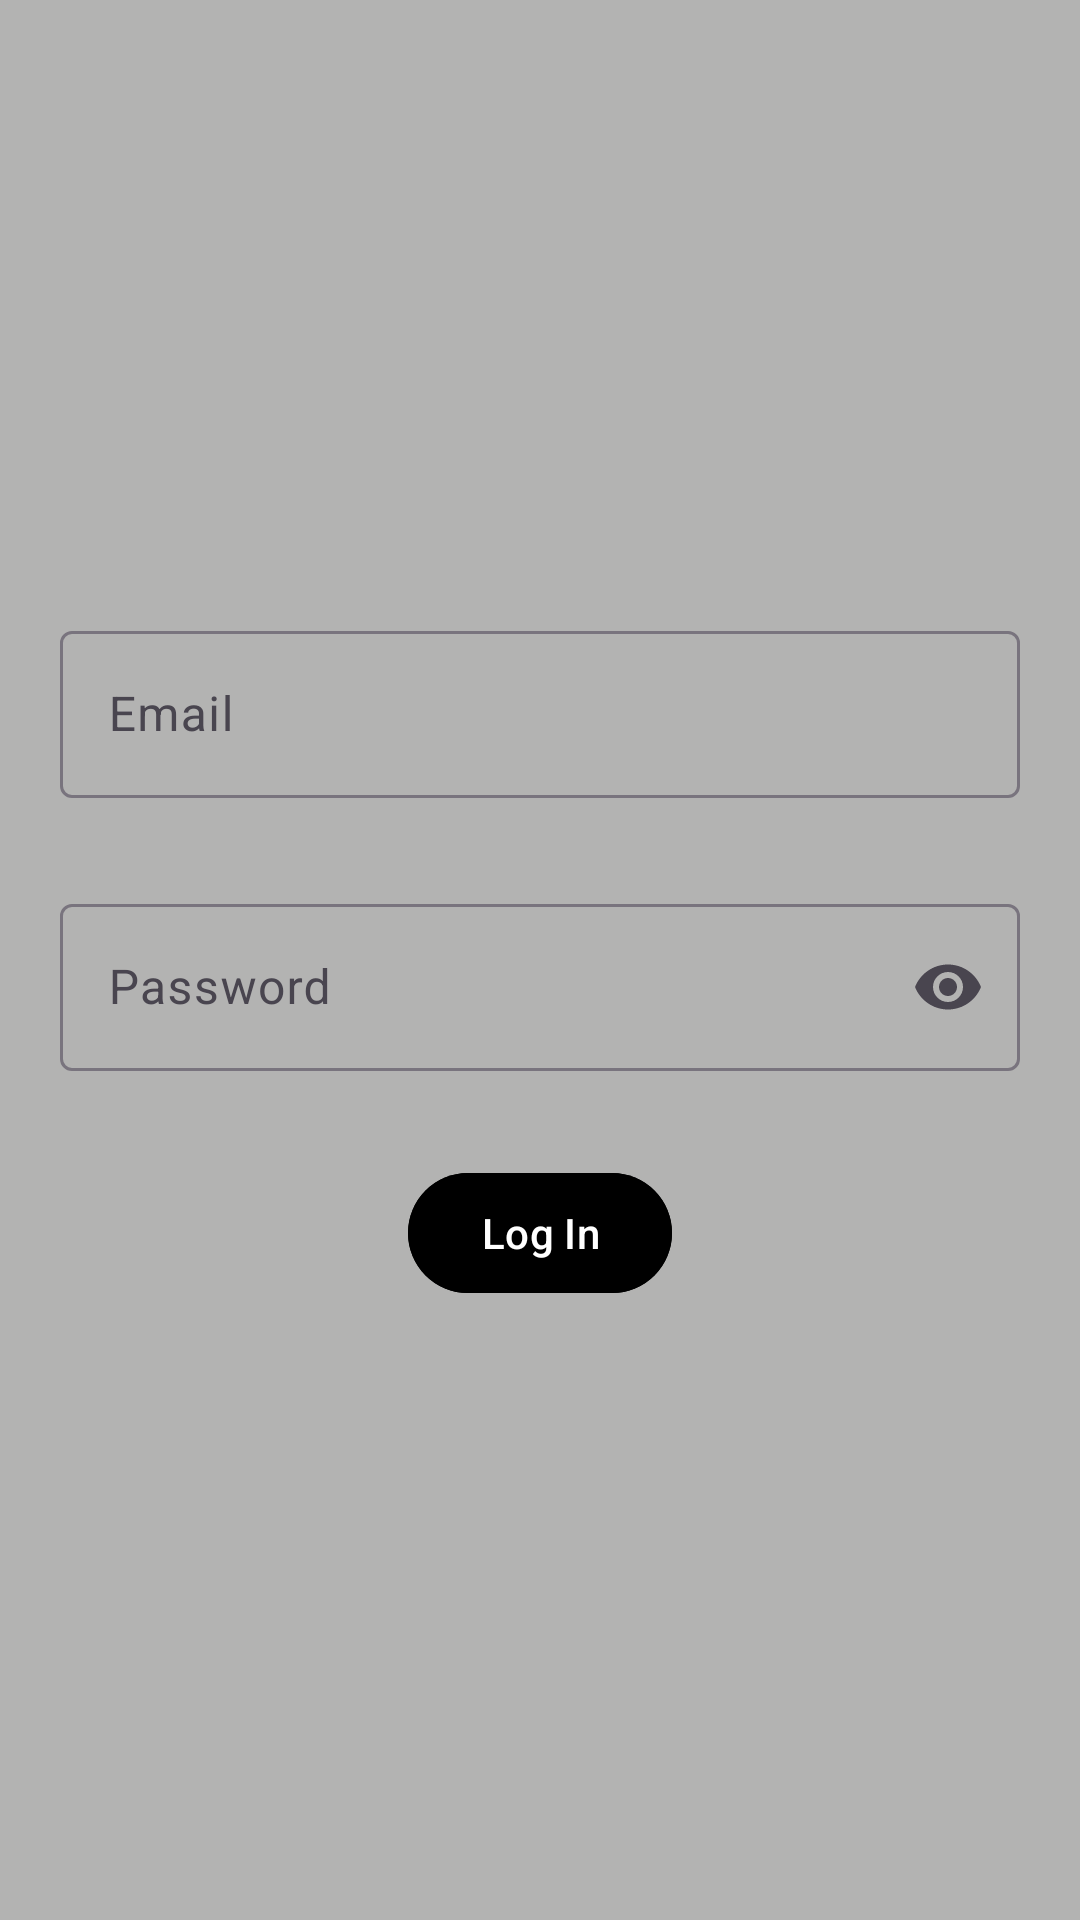

Write the Android layout XML for this screen, with the resource values it uses.
<!-- AndroidManifest.xml: application theme Theme.DineInn -->
<!-- res/layout/activity_loginactivity.xml -->
<?xml version="1.0" encoding="utf-8"?>
<LinearLayout xmlns:android="http://schemas.android.com/apk/res/android"
    xmlns:app="http://schemas.android.com/apk/res-auto"
    xmlns:tools="http://schemas.android.com/tools"
    android:layout_width="match_parent"
    android:layout_height="match_parent"
    android:background="#B3B3B2"
    android:orientation="vertical"
    android:layout_gravity="center"
    android:gravity="center"
    tools:context=".loginactivity"
    android:padding="20dp">


    <com.google.android.material.textfield.TextInputLayout
        android:layout_width="match_parent"
        android:layout_height="wrap_content"
        android:id="@+id/txt_email"
        app:startIconDrawable="@drawable/email"
        app:endIconMode="clear_text"
        android:hint="@string/Email"
        app:hintTextColor="@color/black">
        <com.google.android.material.textfield.TextInputEditText
            android:layout_width="match_parent"
            android:layout_height="wrap_content"
            android:id="@+id/input_email"
            />
    </com.google.android.material.textfield.TextInputLayout>

    <com.google.android.material.textfield.TextInputLayout
        android:layout_width="match_parent"
        android:layout_height="wrap_content"
        android:layout_marginTop="30dp"
        android:id="@+id/txt_password"
        app:startIconDrawable="@drawable/password"
        app:endIconMode="password_toggle"
        android:hint="@string/password"
        app:hintTextColor="@color/black">
        <com.google.android.material.textfield.TextInputEditText
            android:layout_width="match_parent"
            android:layout_height="wrap_content"
            android:inputType="textPassword"
            android:id="@+id/input_password"
            />
    </com.google.android.material.textfield.TextInputLayout>

    <com.google.android.material.button.MaterialButton
        android:layout_width="wrap_content"
        android:layout_height="wrap_content"
        android:id="@+id/btn_login"
        android:textColor="@color/white"
        android:backgroundTint="@color/black"
        android:text="@string/log_in"
        android:clickable="true"
        android:layout_marginTop="30dp"
        android:focusable="true" />

</LinearLayout>
<!-- resources referenced by this layout -->
<resources>
  <string name="Email">Email</string>
  <string name="log_in">Log In</string>
  <string name="password">Password</string>
  <style name="Theme.DineInn" parent="Base.Theme.DineInn" />
  <style name="Base.Theme.DineInn" parent="Theme.Material3.DayNight.NoActionBar">
          
          
      </style>
  <!-- not gathered from this repository: default colours our renderer supplied (Android Studio template values) -->
  <color name="black">#FF000000</color>
  <color name="white">#FFFFFFFF</color>
</resources>
